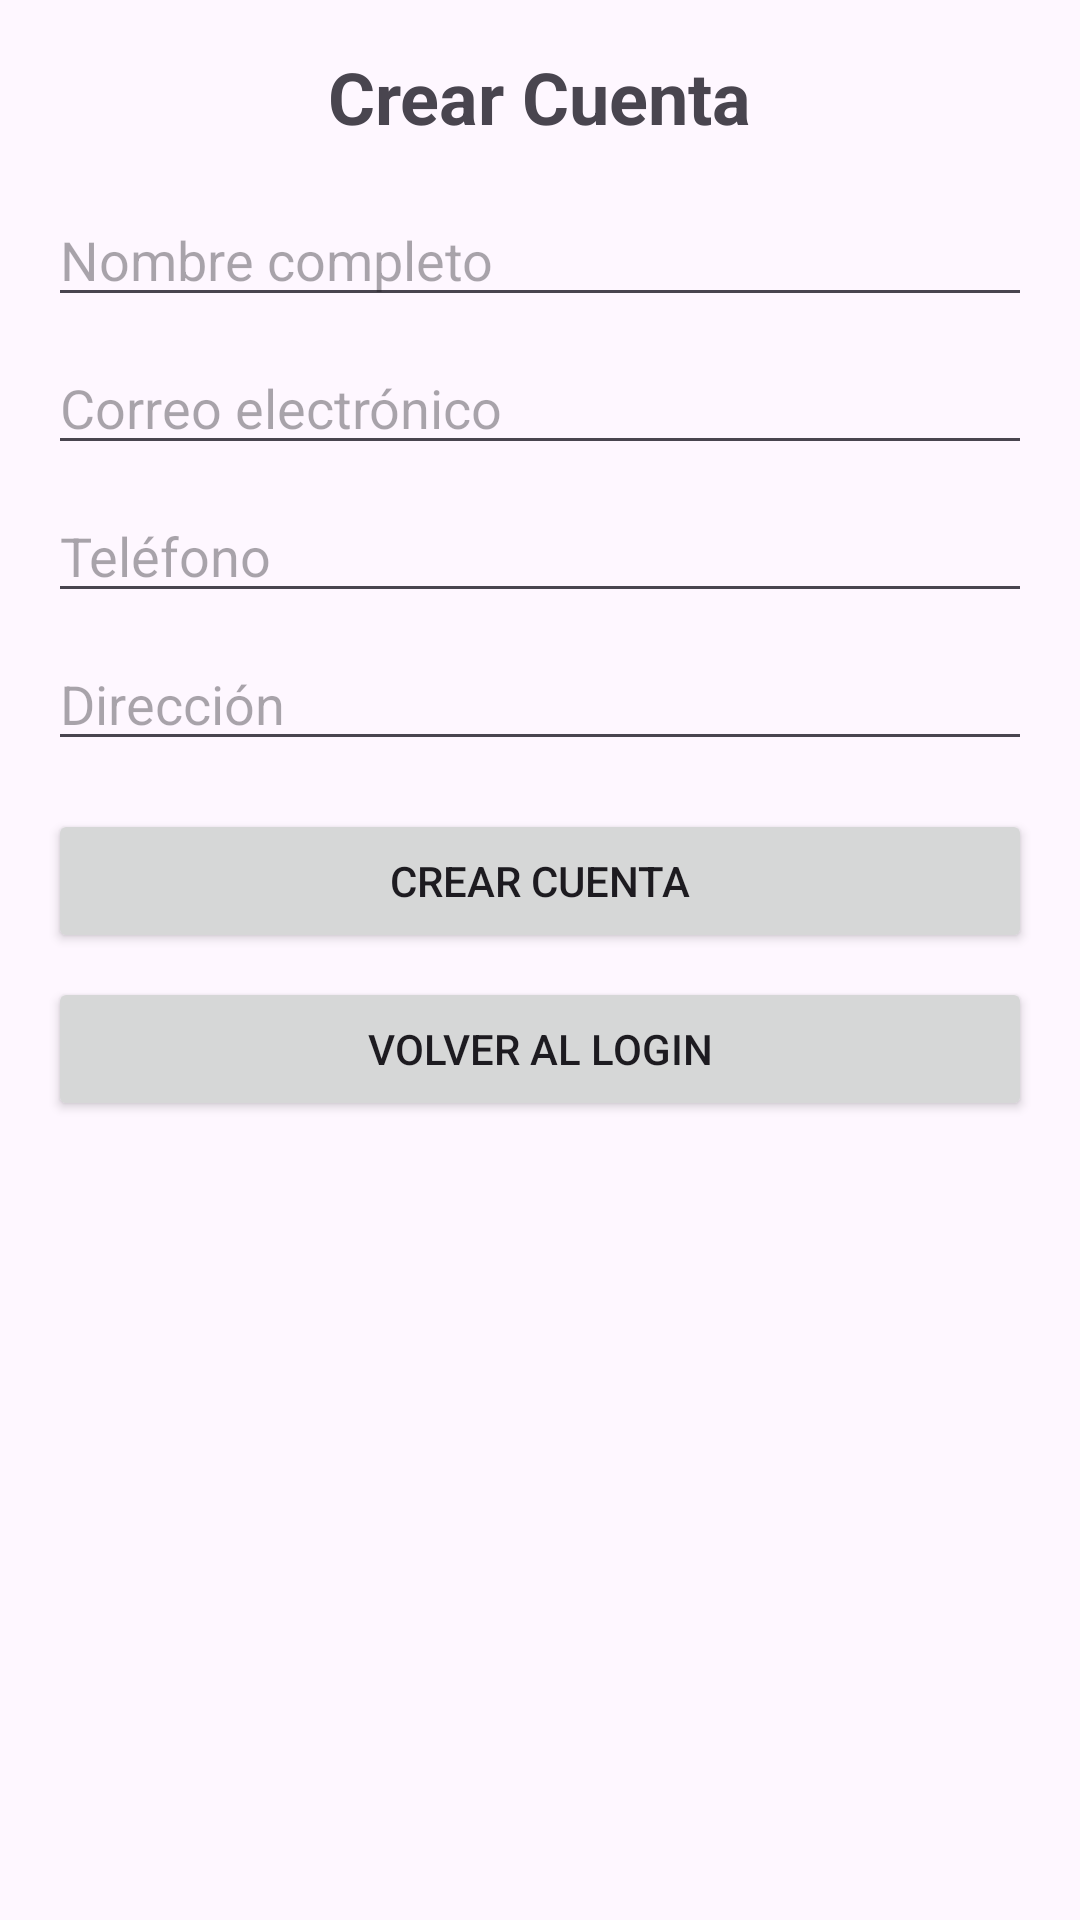

Here is an Android app screen rendered from its layout file. Give the layout XML and the strings, colors and styles it references.
<!-- AndroidManifest.xml: application theme Theme.WhereHub -->
<!-- res/layout/activity_create_account.xml -->
<?xml version="1.0" encoding="utf-8"?>
<LinearLayout xmlns:android="http://schemas.android.com/apk/res/android"
    android:layout_width="match_parent"
    android:layout_height="match_parent"
    android:orientation="vertical"
    android:padding="16dp">

    <TextView
        android:id="@+id/createAccountTitle"
        android:layout_width="wrap_content"
        android:layout_height="wrap_content"
        android:text="Crear Cuenta"
        android:textSize="24sp"
        android:textStyle="bold"
        android:layout_gravity="center_horizontal"
        android:layout_marginBottom="16dp" />

    <EditText
        android:id="@+id/fullNameEditText"
        android:layout_width="match_parent"
        android:layout_height="wrap_content"
        android:hint="Nombre completo"
        android:inputType="textPersonName"
        android:layout_marginBottom="8dp" />

    <EditText
        android:id="@+id/emailEditText"
        android:layout_width="match_parent"
        android:layout_height="wrap_content"
        android:hint="Correo electrónico"
        android:inputType="textEmailAddress"
        android:layout_marginBottom="8dp" />

    <EditText
        android:id="@+id/phoneEditText"
        android:layout_width="match_parent"
        android:layout_height="wrap_content"
        android:hint="Teléfono"
        android:inputType="phone"
        android:layout_marginBottom="8dp" />

    <EditText
        android:id="@+id/addressEditText"
        android:layout_width="match_parent"
        android:layout_height="wrap_content"
        android:hint="Dirección"
        android:inputType="textPostalAddress"
        android:layout_marginBottom="16dp" />

    <Button
        android:id="@+id/createAccountButton"
        android:layout_width="match_parent"
        android:layout_height="wrap_content"
        android:text="Crear cuenta"
        android:layout_marginBottom="8dp" />

    <Button
        android:id="@+id/backToLoginButton"
        android:layout_width="match_parent"
        android:layout_height="wrap_content"
        android:text="Volver al login" />

</LinearLayout>
<!-- resources referenced by this layout -->
<resources>
  <style name="Theme.WhereHub" parent="Base.Theme.WhereHub" />
  <style name="Base.Theme.WhereHub" parent="Theme.Material3.DayNight.NoActionBar">
          
          
      </style>
</resources>
